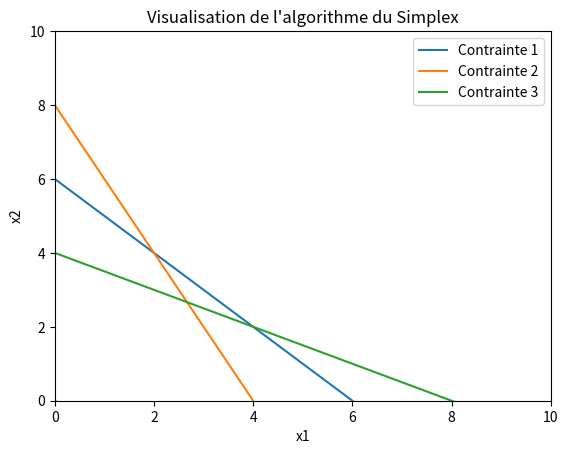

The matplotlib source for this figure:
import numpy as np
import matplotlib.pyplot as plt

def plot_simplex(A, b, c):
    """
    Visualise le processus de l'algorithme du Simplex pour un problème en deux dimensions.
    A : Matrice des contraintes.
    b : Vecteur des constantes des contraintes.
    c : Coefficients de la fonction objectif.
    """

    # Définir les variables d'axes
    x = np.linspace(0, 10, 400)

    # Tracer les contraintes
    for i in range(len(A)):
        plt.plot(x, (b[i] - A[i, 0] * x) / A[i, 1], label=f'Contrainte {i+1}')

    # Ajouter des axes, des labels et des titres
    plt.xlim(0, 10)
    plt.ylim(0, 10)
    plt.xlabel('x1')
    plt.ylabel('x2')
    plt.axhline(0, color='black',linewidth=0.5)
    plt.axvline(0, color='black',linewidth=0.5)
    plt.title('Visualisation de l\'algorithme du Simplex')
    plt.legend()

    # Tracer la fonction objectif pour quelques valeurs de z
    for z in range(0, 20, 5):
        plt.plot(x, (z - c[0] * x) / c[1], linestyle='--', color='gray')

    plt.show()

# Exemple d'utilisation
if __name__ == "__main__":
    A = np.array([[1, 1], [2, 1], [1, 2]])
    b = np.array([6, 8, 8])
    c = np.array([-3, -5])
    
    plot_simplex(A, b, c)
